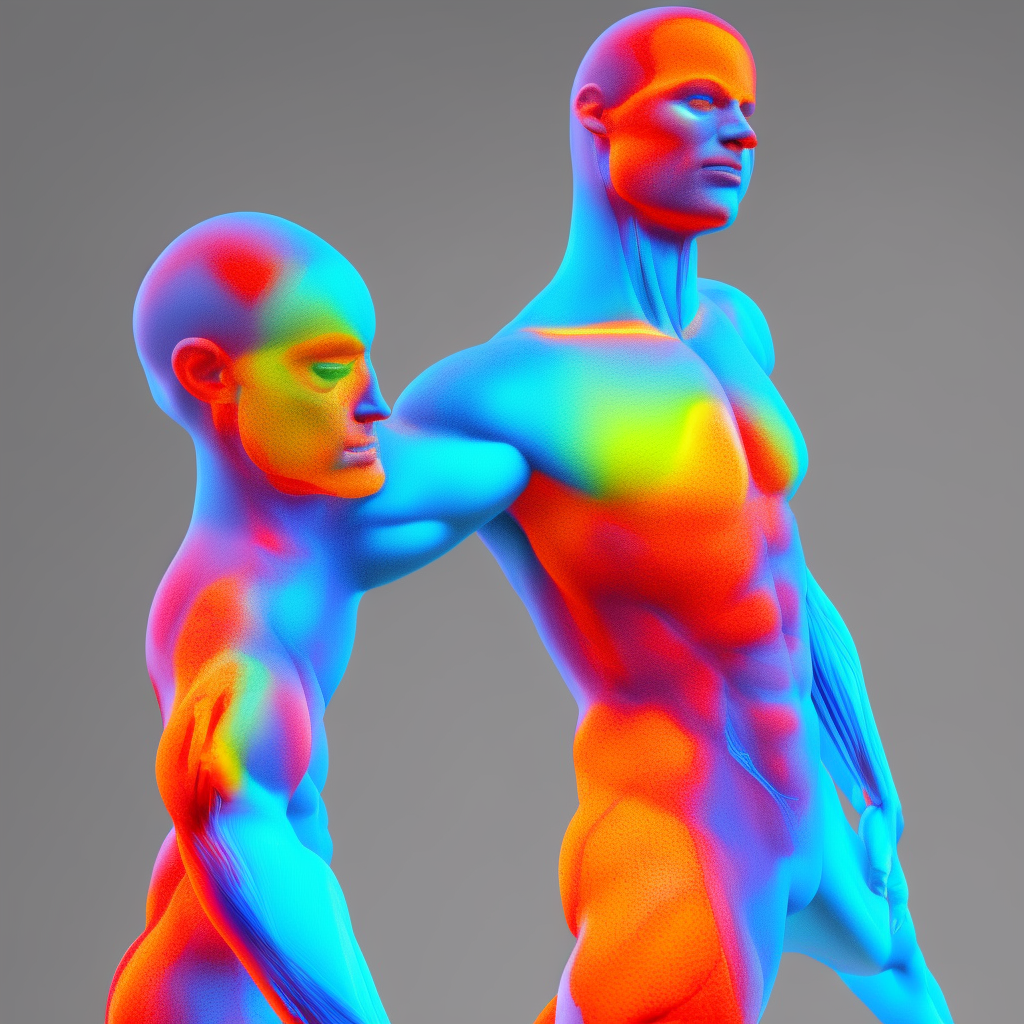
Generation parameters embedded in this image by AUTOMATIC1111 Stable Diffusion web UI or a fork of it (Forge, ...) (PNG 'parameters' text chunk):
ANATOMY3D,  Human body anatomy, 3D, render, light, transparancy, colorful, abstract, minimal, realistic, one human, abstract, cyber
Negative prompt: group of human
Steps: 40, Sampler: Euler a, CFG scale: 7, Seed: 862788233, Size: 1024x1024, Model hash: f474853c42, Model: Anatomy